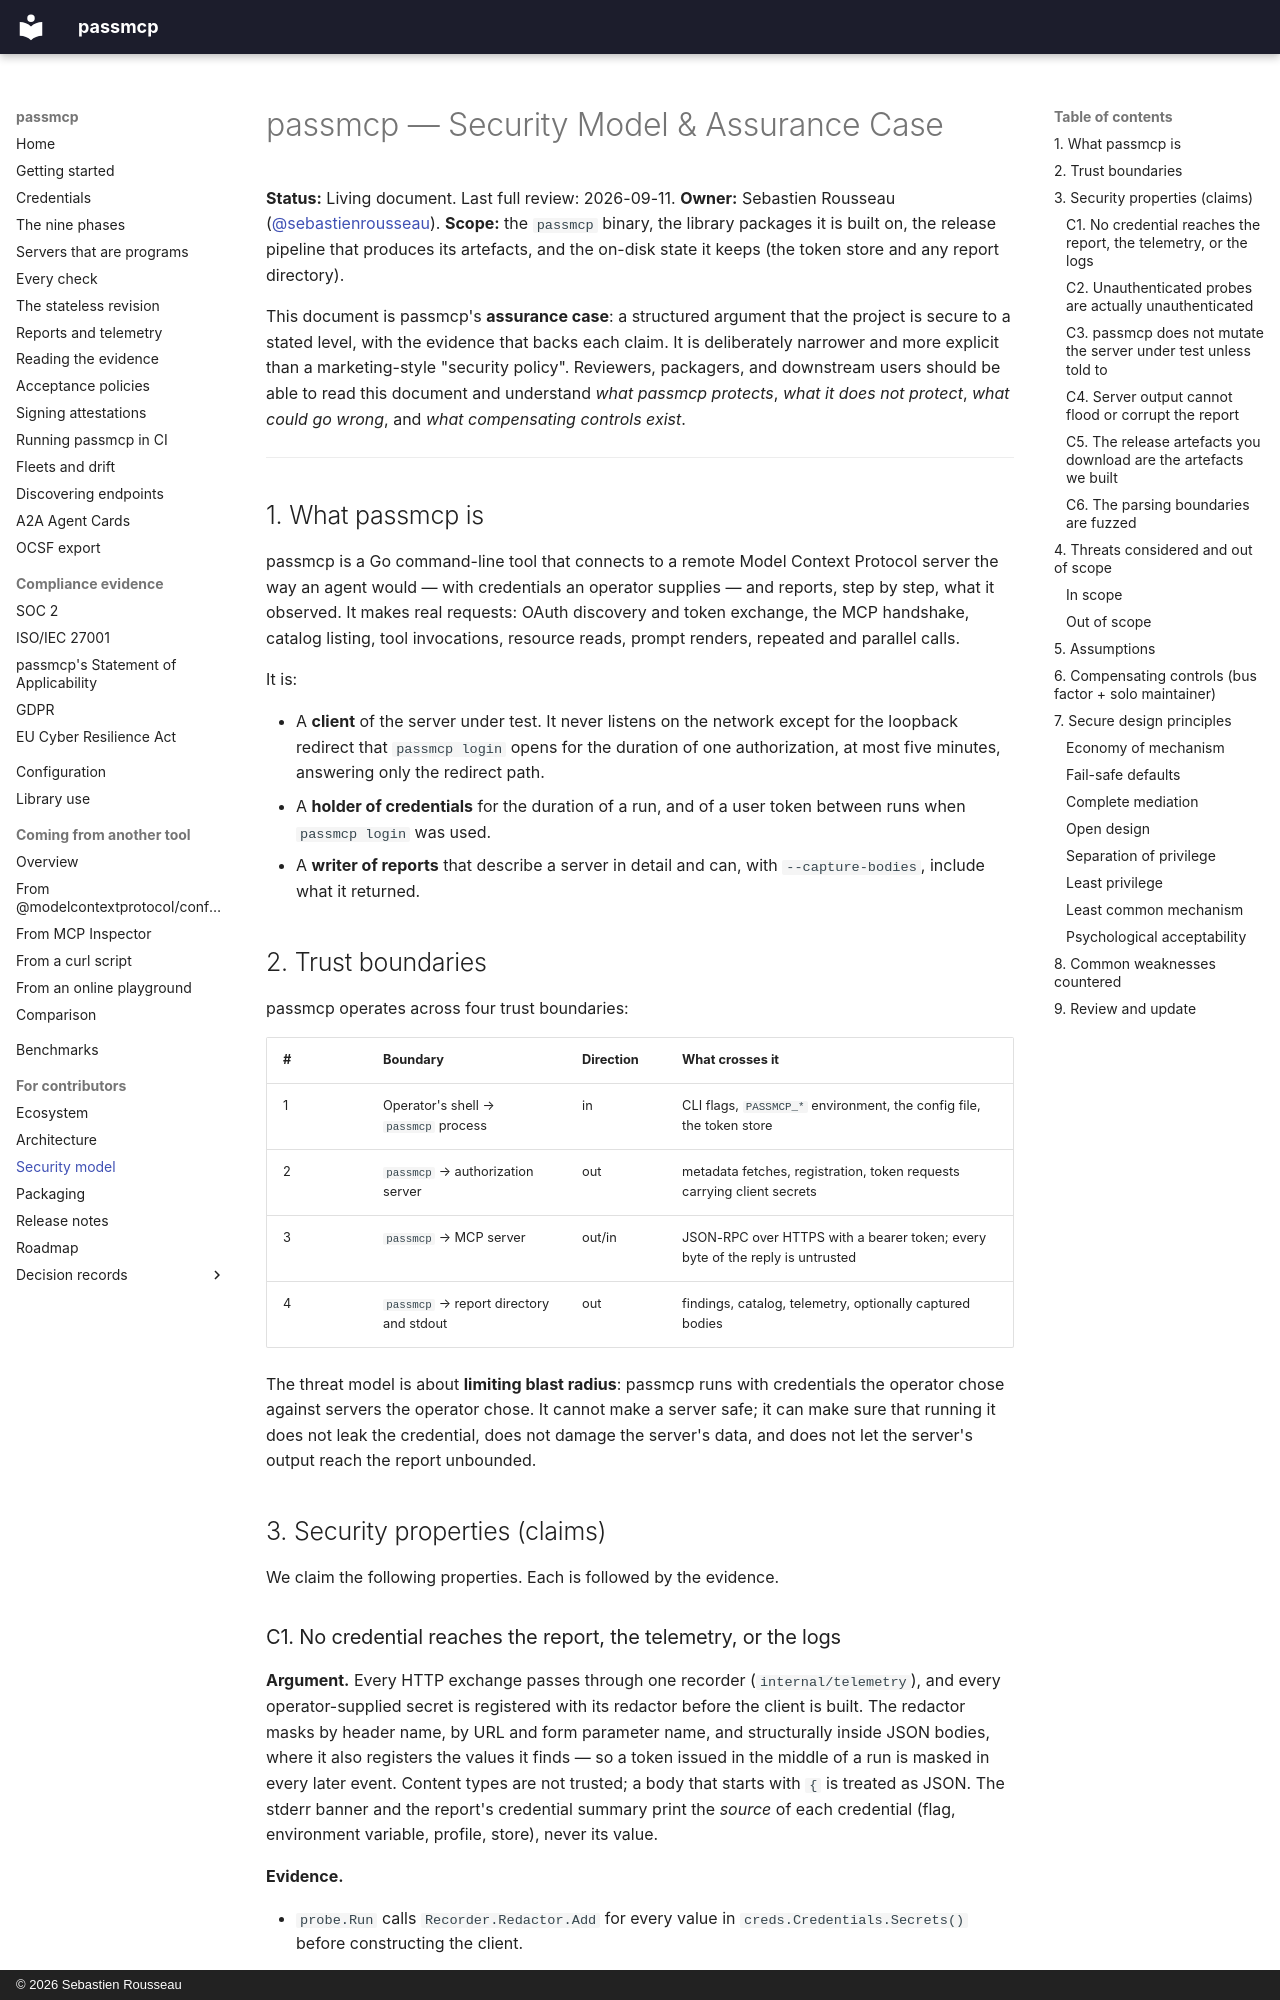

repository: sebastienrousseau/passmcp · page: security-model/index.html · generator: mkdocs · copyright: © 2026 Sebastien Rousseau

---
# SPDX-FileCopyrightText: 2026 Sebastien Rousseau <sebastian.rousseau@gmail.com>
# SPDX-License-Identifier: GPL-3.0-only
description: >-
  passmcp's security model and assurance case: the trust boundary, the threat model, structural redaction, and what each release guarantees.
---

# passmcp — Security Model & Assurance Case

**Status:** Living document. Last full review: 2026-09-11.
**Owner:** Sebastien Rousseau ([@sebastienrousseau](https://github.com/sebastienrousseau)).
**Scope:** the `passmcp` binary, the library packages it is built on, the
release pipeline that produces its artefacts, and the on-disk state it
keeps (the token store and any report directory).

This document is passmcp's **assurance case**: a structured argument that the
project is secure to a stated level, with the evidence that backs each
claim. It is deliberately narrower and more explicit than a marketing-style
"security policy". Reviewers, packagers, and downstream users should be
able to read this document and understand *what passmcp protects*, *what it
does not protect*, *what could go wrong*, and *what compensating controls
exist*.

---

## 1. What passmcp is

passmcp is a Go command-line tool that connects to a remote Model Context
Protocol server the way an agent would — with credentials an operator
supplies — and reports, step by step, what it observed. It makes real
requests: OAuth discovery and token exchange, the MCP handshake, catalog
listing, tool invocations, resource reads, prompt renders, repeated and
parallel calls.

It is:

- A **client** of the server under test. It never listens on the network
  except for the loopback redirect that `passmcp login` opens for the
  duration of one authorization, at most five minutes, answering only the
  redirect path.
- A **holder of credentials** for the duration of a run, and of a user
  token between runs when `passmcp login` was used.
- A **writer of reports** that describe a server in detail and can, with
  `--capture-bodies`, include what it returned.

## 2. Trust boundaries

passmcp operates across four trust boundaries:

| # | Boundary                                | Direction | What crosses it                                                        |
|---|-----------------------------------------|-----------|------------------------------------------------------------------------|
| 1 | Operator's shell → `passmcp` process      | in        | CLI flags, `PASSMCP_*` environment, the config file, the token store     |
| 2 | `passmcp` → authorization server          | out       | metadata fetches, registration, token requests carrying client secrets |
| 3 | `passmcp` → MCP server                    | out/in    | JSON-RPC over HTTPS with a bearer token; every byte of the reply is untrusted |
| 4 | `passmcp` → report directory and stdout   | out       | findings, catalog, telemetry, optionally captured bodies               |

The threat model is about **limiting blast radius**: passmcp runs with
credentials the operator chose against servers the operator chose. It
cannot make a server safe; it can make sure that running it does not leak
the credential, does not damage the server's data, and does not let the
server's output reach the report unbounded.

## 3. Security properties (claims)

We claim the following properties. Each is followed by the evidence.
